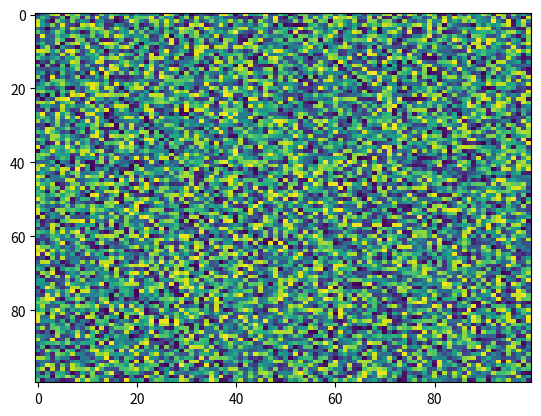

Recreate this plot in Python.
import matplotlib.pyplot as plt
import numpy as np
X = np.random.rand(100, 100)
plt.imshow(X, 'viridis', resample=None, aspect='auto', norm=None, interpolation_stage=None)
